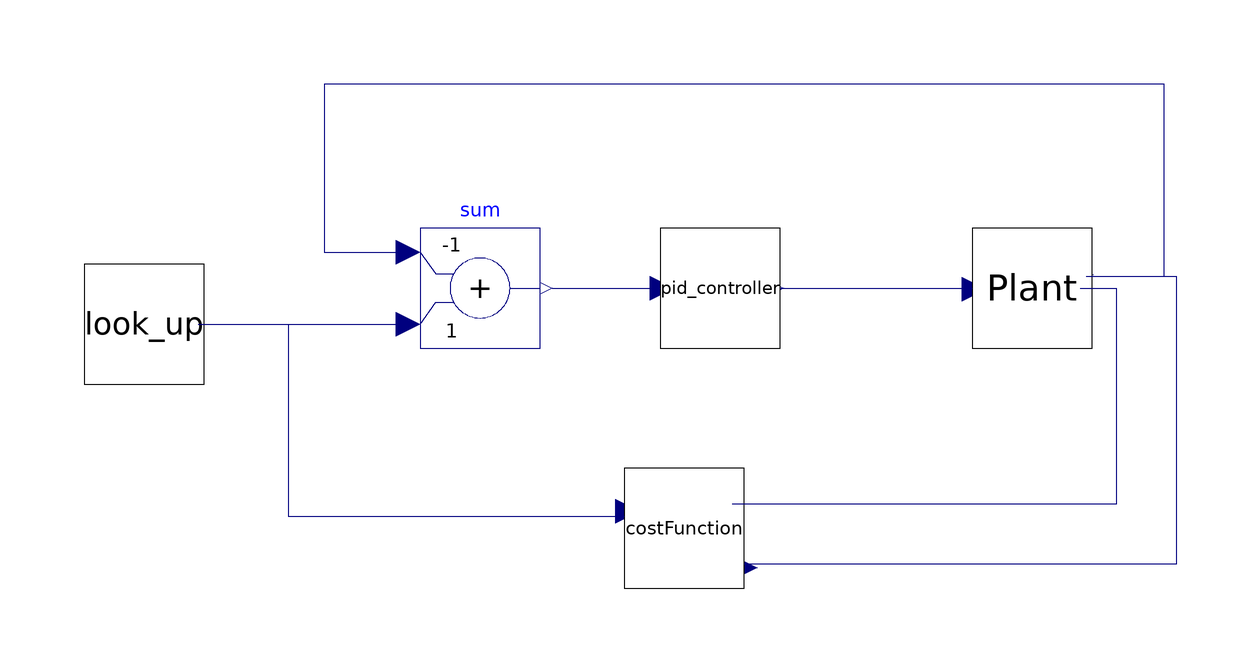

The component connection diagram of the Modelica model below, drawn from its own Placement and Line annotations.

model ptr_pid_system
  parameter Real Kp(start=350);
  parameter Real Ki(start=1.5);
  parameter Real Kd(start=0);
  velocity_lookup look_up annotation(
    Placement(visible = true, transformation(origin = {-90, 0}, extent = {{-10, -10}, {10, 10}}, rotation = 0)));
  Modelica.Blocks.Math.Add sum(k1 = -1)  annotation(
    Placement(visible = true, transformation(origin = {-34, 6}, extent = {{-10, -10}, {10, 10}}, rotation = 0)));
  ptr_plant Plant annotation(
    Placement(visible = true, transformation(origin = {58, 6}, extent = {{-10, -10}, {10, 10}}, rotation = 0)));
  custom_pid pid_controller(Kd = Kd, Ki = Ki, Kp = Kp)  annotation(
    Placement(visible = true, transformation(origin = {6, 6}, extent = {{-10, -10}, {10, 10}}, rotation = 0)));
  CostFunction costFunction annotation(
    Placement(visible = true, transformation(origin = {0, -34}, extent = {{-10, -10}, {10, 10}}, rotation = 0)));
equation
  connect(look_up.velocity_ideal, sum.u2) annotation(
    Line(points = {{-81, 0}, {-46, 0}}, color = {0, 0, 127}));
  connect(Plant.v_trolley, sum.u1) annotation(
    Line(points = {{67, 8}, {80, 8}, {80, 40}, {-60, 40}, {-60, 12}, {-46, 12}}, color = {0, 0, 127}));
  connect(sum.y, pid_controller.u) annotation(
    Line(points = {{-22, 6}, {-4, 6}}, color = {0, 0, 127}));
  connect(pid_controller.f_traction, Plant.f_traction) annotation(
    Line(points = {{16, 6}, {48, 6}}, color = {0, 0, 127}));
  connect(Plant.x_psgr, costFunction.x_psgr) annotation(
    Line(points = {{66, 6}, {72, 6}, {72, -30}, {8, -30}}, color = {0, 0, 127}));
  connect(Plant.v_trolley, costFunction.v_trolley) annotation(
    Line(points = {{68, 8}, {82, 8}, {82, -40}, {10, -40}}, color = {0, 0, 127}));
  connect(look_up.velocity_ideal, costFunction.v_ideal) annotation(
    Line(points = {{-80, 0}, {-66, 0}, {-66, -32}, {-10, -32}}, color = {0, 0, 127}));
protected
  annotation(
    uses(Modelica(version = "3.2.3")),
    experiment(StartTime = 0, StopTime = 300, Tolerance = 1e-6, Interval = 0.5));
end ptr_pid_system;